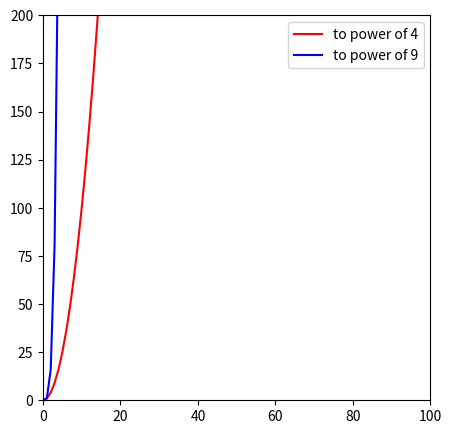

Write Python code to recreate this figure.
import matplotlib.pyplot as plt 
import numpy as np 



x = np.arange(0,50)
y1 = x**2
y2 = x**4


plt.figure(figsize=(5,5))
plt.title="Graphs with x to power of indicies"
plt.xlabel="x"
plt.ylabel="y"
plt.plot(x,y1,color="red",label="to power of 4")
plt.plot(x,y2,color="blue",label="to power of 9")
plt.legend()
plt.axis([0,100,0,200])
plt.show()
